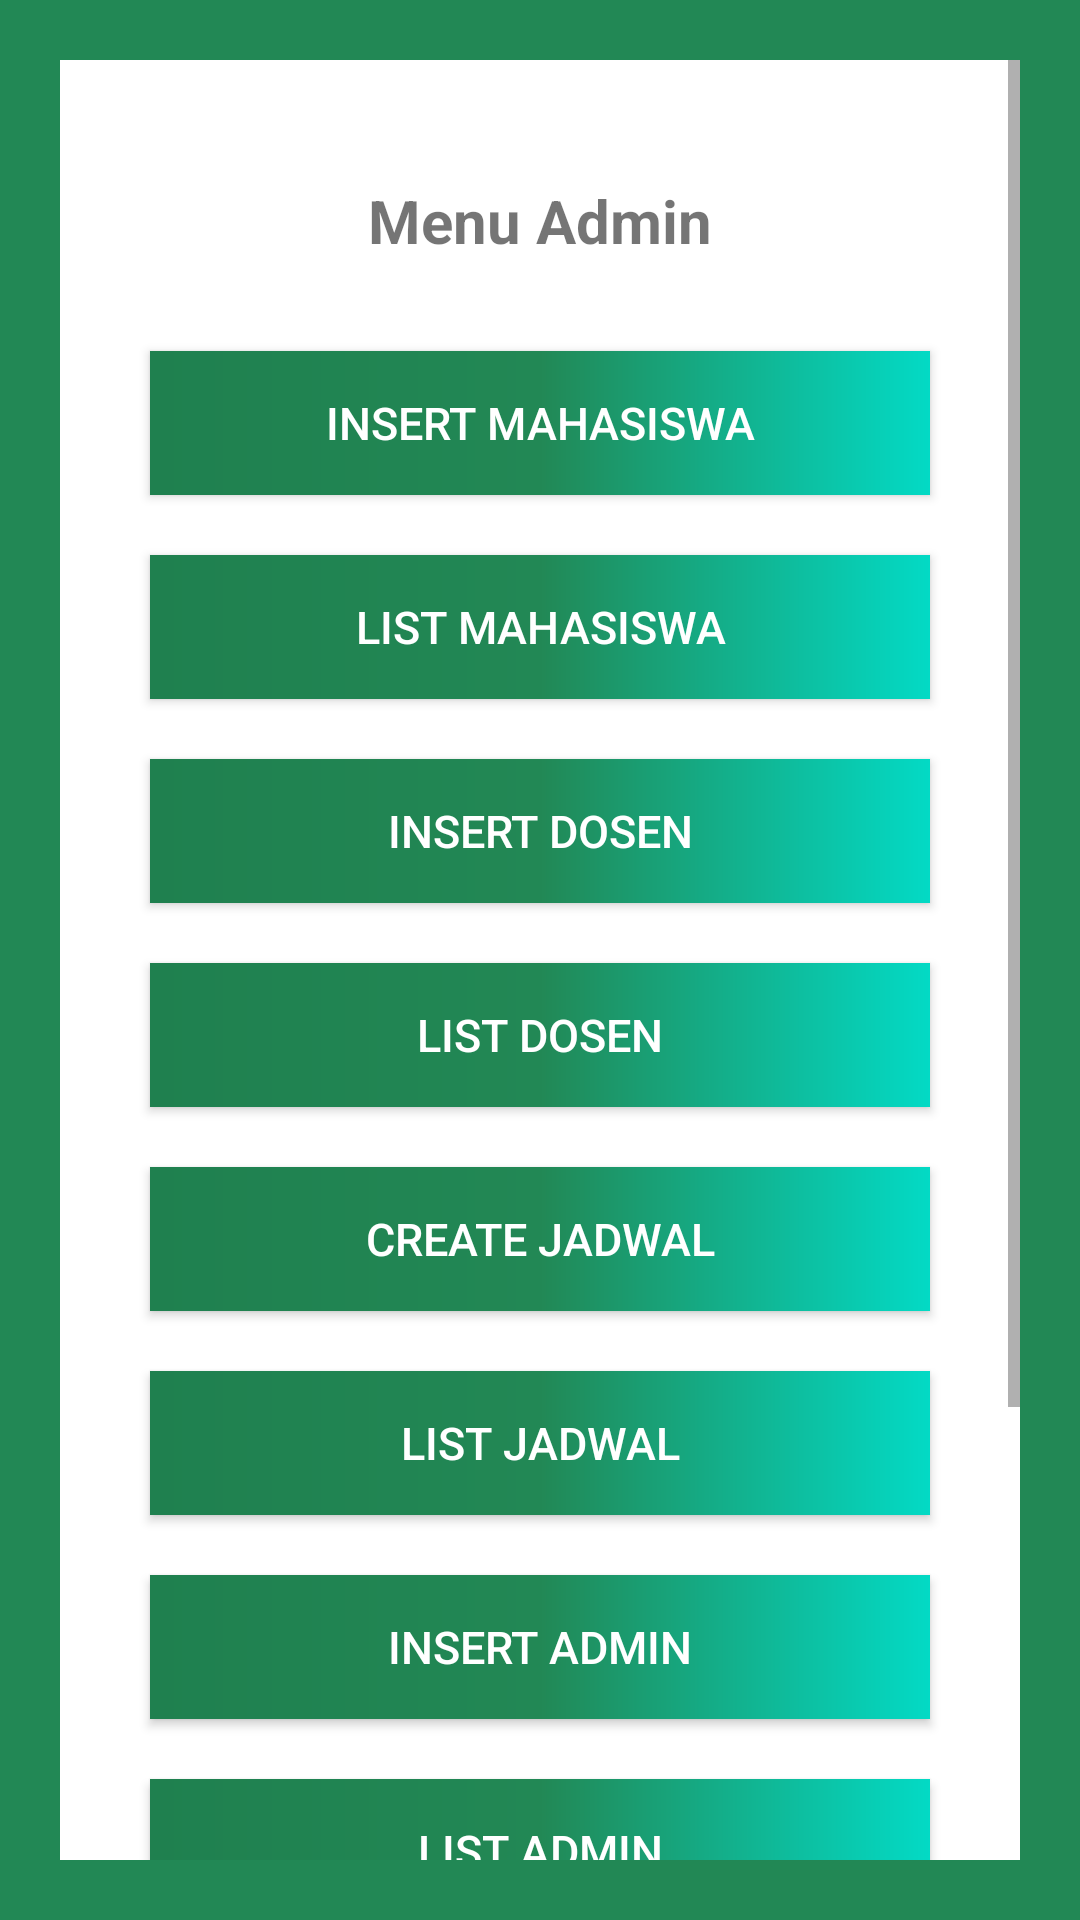

Write the Android layout XML for this screen, with the resource values it uses.
<!-- AndroidManifest.xml: application theme AppTheme -->
<!-- res/layout/activity_home_admin.xml -->
<?xml version="1.0" encoding="utf-8"?>
<ScrollView xmlns:android="http://schemas.android.com/apk/res/android"
    xmlns:tools="http://schemas.android.com/tools"
    android:layout_width="match_parent"
    android:layout_height="match_parent"
    tools:context=".HomeAdmin"
    android:padding="20dp"
    android:background="@color/BackgroundColor">
    <LinearLayout
        android:layout_width="match_parent"
        android:layout_height="wrap_content"
        android:orientation="vertical"
        android:background="@android:color/white">
        <ImageView
            android:layout_width="wrap_content"
            android:layout_height="wrap_content"
            android:src="@drawable/upn"
            android:layout_gravity="center"
            android:layout_marginTop="20dp"
            android:contentDescription="@string/logo_upn" />
        <TextView
            android:layout_width="wrap_content"
            android:layout_height="wrap_content"
            android:layout_gravity="center"
            android:text="@string/menu_admin"
            android:layout_marginTop="20dp"
            android:textSize="20sp"
            android:textStyle="bold"
            android:layout_marginBottom="20dp"/>
        <Button
            android:id="@+id/create_mahasiswa_btn"
            style="@style/ButtonAdmin"
            android:text="@string/create_mahasiswa"/>
        <Button
            android:id="@+id/list_mahasiswa_btn"
            style="@style/ButtonAdmin"
            android:text="@string/list_mahasiswa"/>
        <Button
            android:id="@+id/create_dosen_btn"
            style="@style/ButtonAdmin"
            android:text="@string/create_dosen"/>
        <Button
            android:id="@+id/list_dosen_btn"
            style="@style/ButtonAdmin"
            android:text="@string/list_dosen"/>
        <Button
            android:id="@+id/create_jadwal_kuliah_btn"
            style="@style/ButtonAdmin"
            android:text="@string/create_jadwal"/>
        <Button
            android:id="@+id/list_jadwal_btn"
            style="@style/ButtonAdmin"
            android:text="@string/list_jadwal"/>
        <Button
            android:id="@+id/create_admin_btn"
            style="@style/ButtonAdmin"
            android:text="@string/create_admin"/>
        <Button
            android:id="@+id/list_admin_btn"
            style="@style/ButtonAdmin"
            android:text="@string/list_admin"
            />
        <Button
            android:id="@+id/create_jadwal_ujian_btn"
            style="@style/ButtonAdmin"
            android:text="@string/create_jadwal_ujian"/>
        <Button
            android:id="@+id/create_berita_btn"
            style="@style/ButtonAdmin"
            android:text="@string/create_berita_kampus"/>
        <Button
            android:id="@+id/list_berita_btn"
            style="@style/ButtonAdmin"
            android:text="@string/list_berita_kampus"
            />

    </LinearLayout>

</ScrollView>
<!-- resources referenced by this layout -->
<resources>
  <color name="BackgroundColor">#228855</color>
  <string name="create_admin">Insert Admin</string>
  <string name="create_berita_kampus">Create Berita Kampus</string>
  <string name="create_dosen">Insert Dosen</string>
  <string name="create_jadwal">Create Jadwal</string>
  <string name="create_jadwal_ujian">Create Jadwal Ujian</string>
  <string name="create_mahasiswa">Insert Mahasiswa</string>
  <string name="list_admin">List Admin</string>
  <string name="list_berita_kampus">List Berita Kampus</string>
  <string name="list_dosen">List Dosen</string>
  <string name="list_jadwal">List Jadwal</string>
  <string name="list_mahasiswa">List Mahasiswa</string>
  <string name="logo_upn">Logo Upn</string>
  <string name="menu_admin">Menu Admin</string>
  <style name="ButtonAdmin">
          <item name="android:layout_gravity">center</item>
          <item name="android:layout_height">wrap_content</item>
          <item name="android:layout_width">match_parent</item>
          <item name="android:background">@drawable/background_button</item>
          <item name="android:textColor">@android:color/white</item>
          <item name="android:layout_marginTop">10dp</item>
          <item name="android:layout_marginBottom">10dp</item>
          <item name="android:padding">5dp</item>
          <item name="android:layout_marginRight">30dp</item>
          <item name="android:layout_marginLeft">30dp</item>
          <item name="android:textSize">15sp</item>
      </style>
  <style name="AppTheme" parent="Theme.AppCompat.Light.DarkActionBar">
          
          <item name="colorPrimary">@color/colorPrimary</item>
          <item name="colorPrimaryDark">@color/colorPrimaryDark</item>
          <item name="colorAccent">@color/colorAccent</item>
      </style>
  <!-- drawable background_button (drawable) -->
  <?xml version="1.0" encoding="utf-8"?>
  <shape
      xmlns:android="http://schemas.android.com/apk/res/android"
      android:shape="rectangle">
      <gradient
          android:startColor="#1f804f"
          android:centerColor="@color/BackgroundColor"
          android:endColor="@color/colorAccent"
          android:angle="0"/>
  </shape>
  <color name="colorPrimary">#6200EE</color>
  <color name="colorPrimaryDark">#3700B3</color>
  <color name="colorAccent">#03DAC5</color>
</resources>
